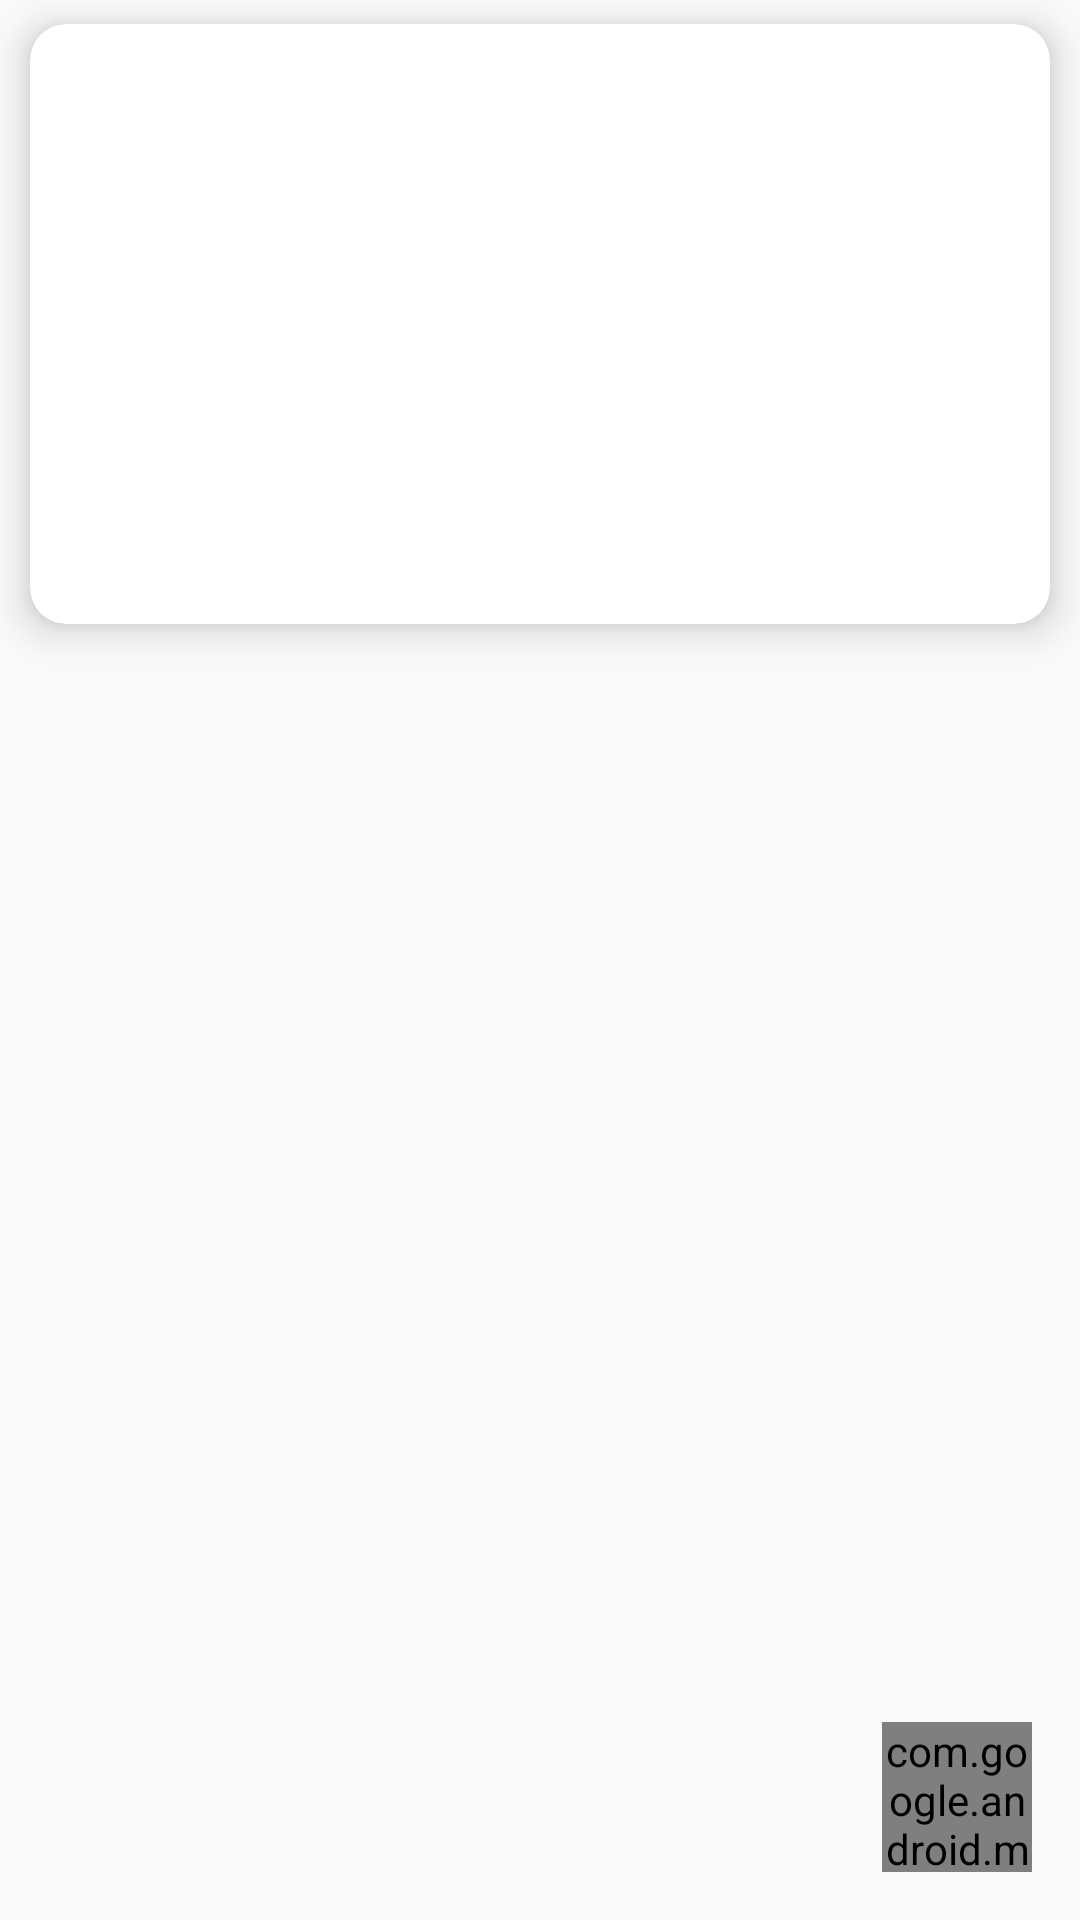

Layout XML and referenced resources for this Android screen:
<!-- AndroidManifest.xml: activity theme Theme.DynamicUIProjectXMLBase -->
<!-- res/layout/activity_main.xml -->
<?xml version="1.0" encoding="utf-8"?>
<androidx.constraintlayout.widget.ConstraintLayout xmlns:android="http://schemas.android.com/apk/res/android"
    xmlns:app="http://schemas.android.com/apk/res-auto"
    xmlns:tools="http://schemas.android.com/tools"
    android:layout_width="match_parent"
    android:layout_height="match_parent"
    tools:context=".ui.MainActivity">

    
    <androidx.cardview.widget.CardView
        android:id="@+id/cardView"
        android:layout_width="0dp"
        android:layout_height="200dp"
        android:layout_marginStart="10dp"
        android:layout_marginTop="8dp"
        android:layout_marginEnd="10dp"
        app:cardCornerRadius="12dp"
        app:cardElevation="8dp"
        app:layout_constraintEnd_toEndOf="parent"
        app:layout_constraintStart_toStartOf="parent"
        app:layout_constraintTop_toTopOf="parent">

        
        <androidx.viewpager2.widget.ViewPager2
            android:id="@+id/viewPager"
            android:layout_width="match_parent"
            android:layout_height="match_parent"
            android:layout_margin="4dp" />

    </androidx.cardview.widget.CardView>

    
    <androidx.appcompat.widget.SearchView
        android:id="@+id/searchView"
        android:layout_width="0dp"
        android:layout_height="wrap_content"
        android:layout_margin="8dp"
        android:layout_marginStart="10dp"
        android:layout_marginEnd="10dp"
        android:iconifiedByDefault="false"
        android:queryHint="Search items..."
        app:layout_constraintEnd_toEndOf="parent"
        app:layout_constraintStart_toStartOf="parent"
        app:layout_constraintTop_toBottomOf="@id/cardView" />

    
    <androidx.recyclerview.widget.RecyclerView
        android:id="@+id/recyclerView"
        android:layout_width="0dp"
        android:layout_height="0dp"
        android:layout_marginStart="10dp"
        android:layout_marginTop="8dp"
        android:layout_marginEnd="10dp"
        android:clipToPadding="false"
        android:padding="8dp"
        app:layout_constraintBottom_toBottomOf="parent"
        app:layout_constraintEnd_toEndOf="parent"
        app:layout_constraintStart_toStartOf="parent"
        app:layout_constraintTop_toBottomOf="@id/searchView" />

    
    <com.google.android.material.floatingactionbutton.FloatingActionButton
        android:id="@+id/fab"
        android:layout_width="50dp"
        android:layout_height="50dp"
        android:layout_margin="16dp"
        android:layout_marginEnd="10dp"
        android:layout_marginBottom="10dp"
        android:background="@drawable/ic_fab"
        app:layout_constraintBottom_toBottomOf="parent"
        app:layout_constraintEnd_toEndOf="parent" />

</androidx.constraintlayout.widget.ConstraintLayout>
<!-- resources referenced by this layout -->
<resources>
  <!-- drawable ic_fab: png bitmap (drawable, 66703 bytes) -->
  <style name="Theme.DynamicUIProjectXMLBase" parent="android:Theme.Material.Light.NoActionBar" />
</resources>
